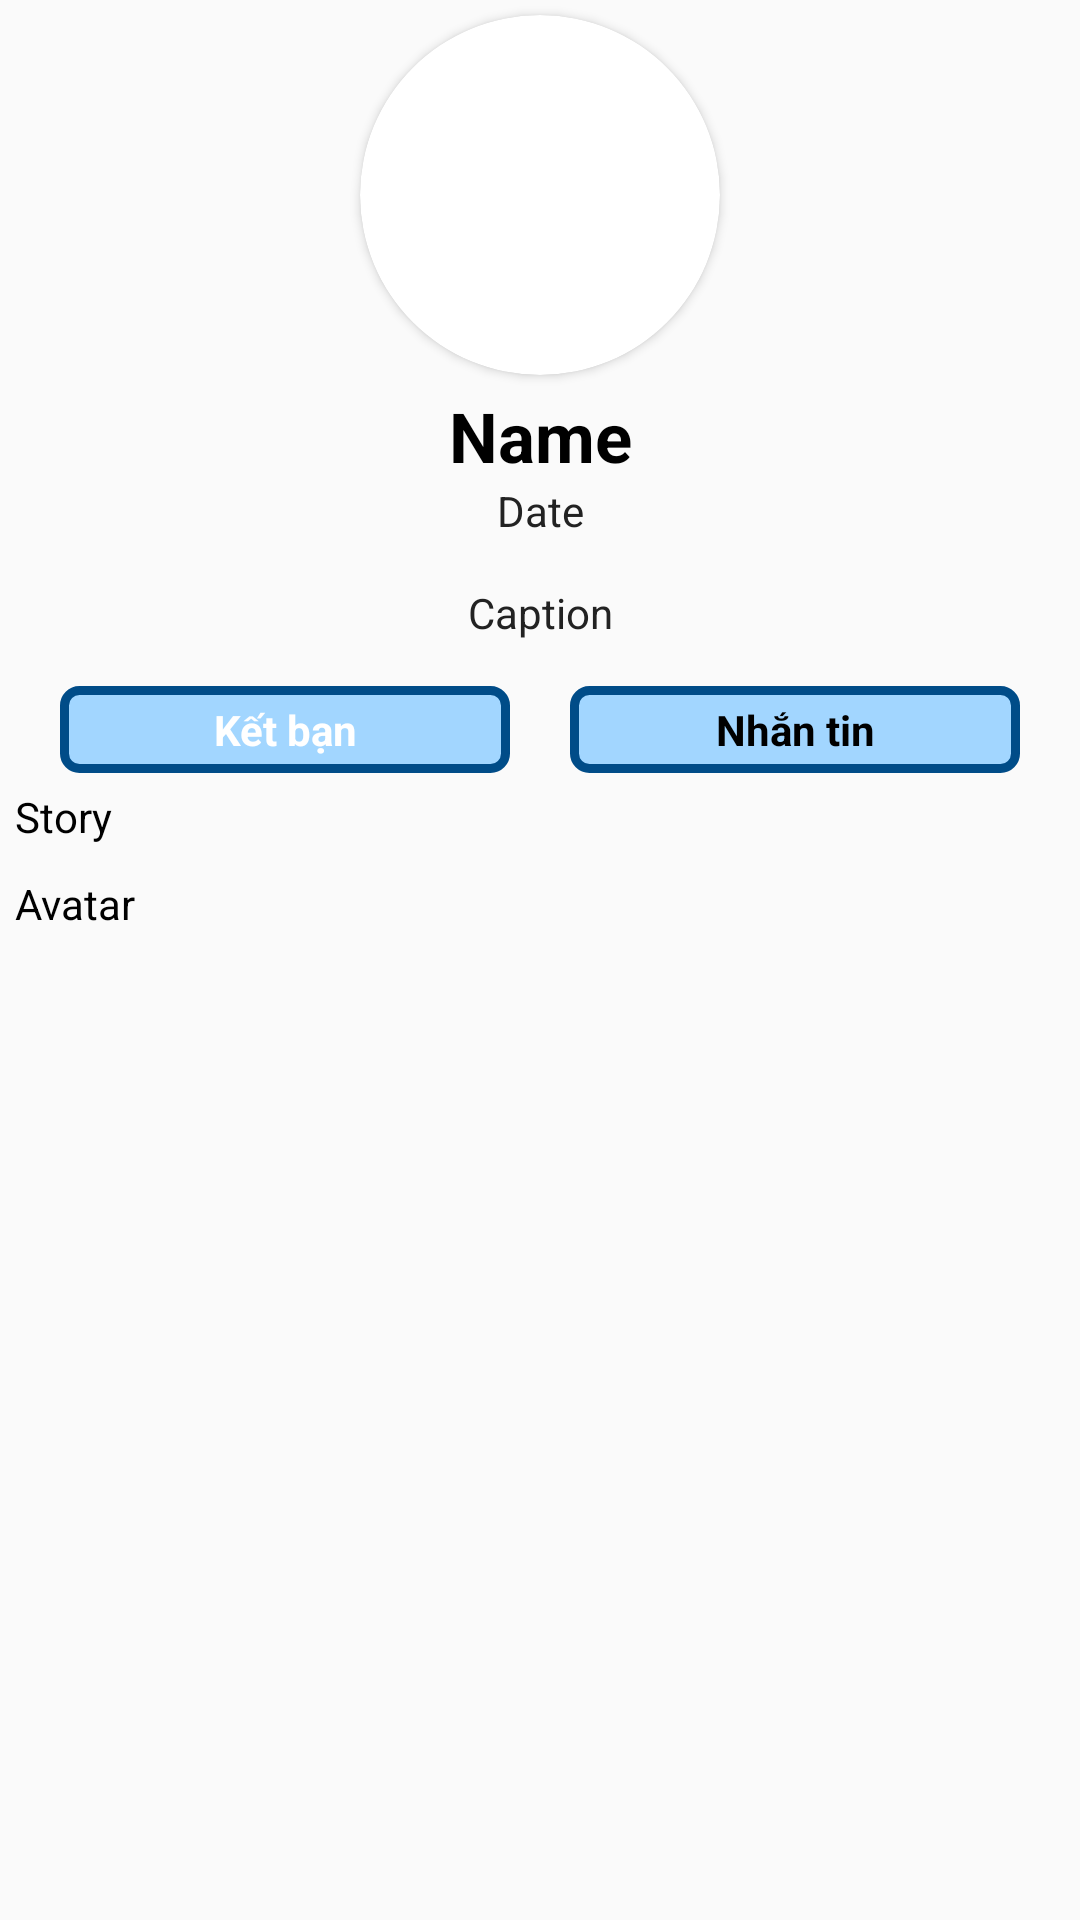

The Android layout XML behind this screen, and the referenced resources:
<!-- AndroidManifest.xml: application theme Theme.MyMessenger -->
<!-- res/layout/activity_profile_user.xml -->
<?xml version="1.0" encoding="utf-8"?>
<ScrollView xmlns:android="http://schemas.android.com/apk/res/android"
    xmlns:app="http://schemas.android.com/apk/res-auto"
    xmlns:tools="http://schemas.android.com/tools"
    android:layout_width="match_parent"
    android:layout_height="match_parent">
    <LinearLayout
        android:layout_width="match_parent"
        android:layout_height="wrap_content"
        tools:context=".ProfileUserActivity"
        android:orientation="vertical">
        <LinearLayout
            android:layout_width="match_parent"
            android:layout_height="wrap_content"
            android:gravity="center"
            android:orientation="vertical">
            <androidx.cardview.widget.CardView
                android:layout_width="120dp"
                android:layout_height="120dp"
                android:layout_margin="5dp"
                app:cardCornerRadius="100dp"
                tools:ignore="MissingConstraints">
                <ImageView
                    android:id="@+id/profile_avatar"
                    android:layout_width="match_parent"
                    android:layout_height="match_parent"
                    android:scaleType="centerCrop"/>
            </androidx.cardview.widget.CardView>
            <TextView
                android:id="@+id/profile_full_name"
                android:layout_width="match_parent"
                android:layout_height="wrap_content"
                android:text="Name"
                android:gravity="center"
                android:textColor="@color/black"
                android:textStyle="bold"
                android:textSize="23dp"/>
            <TextView

                android:id="@+id/profile_dob"
                android:layout_width="match_parent"
                android:layout_height="wrap_content"
                android:text="Date"
                android:gravity="center"
                android:textColor="#222222" />
            <TextView
                android:id="@+id/caption"
                android:layout_width="match_parent"
                android:layout_height="wrap_content"
                android:text="Caption"
                android:layout_margin="15dp"
                android:gravity="center"
                android:textColor="#222222" />
        </LinearLayout>
        <LinearLayout
            android:layout_width="match_parent"
            android:layout_height="wrap_content"
            android:gravity="center"
            android:orientation="horizontal">
            <TextView
                android:id="@+id/profile_stt_friends"
                android:layout_width="150dp"
                android:layout_height="wrap_content"
                android:text="Kết bạn"
                android:textAllCaps="false"
                android:layout_marginLeft="10dp"
                android:layout_marginRight="10dp"
                android:gravity="center"
                android:textStyle="bold"
                android:textColor="#FFFFFF"
                android:background="@drawable/custom_btn"/>
            <TextView
                android:id="@+id/profile_next_mess"
                android:layout_width="150dp"
                android:layout_height="wrap_content"
                android:text="Nhắn tin"
                android:textAllCaps="false"
                android:layout_marginLeft="10dp"
                android:layout_marginRight="10dp"
                android:gravity="center"
                android:textStyle="bold"
                android:textColor="#000000"
                android:background="@drawable/custom_btn"/>

        </LinearLayout>
        <LinearLayout
            android:layout_width="match_parent"
            android:layout_height="wrap_content"
            android:orientation="vertical"
            android:layout_margin="5dp">
            <TextView
                android:layout_width="match_parent"
                android:layout_height="wrap_content"
                android:textColor="@color/black"
                android:text="Story"/>
            <androidx.recyclerview.widget.RecyclerView
                android:layout_width="wrap_content"
                android:layout_height="wrap_content"/>
        </LinearLayout>
        <LinearLayout
            android:layout_width="match_parent"
            android:layout_height="wrap_content"
            android:orientation="vertical"
            android:layout_margin="5dp">
            <TextView
                android:layout_width="match_parent"
                android:layout_height="wrap_content"
                android:textColor="@color/black"
                android:text="Avatar"/>
            <androidx.recyclerview.widget.RecyclerView
                android:layout_width="wrap_content"
                android:layout_height="wrap_content"/>
        </LinearLayout>
    </LinearLayout>
</ScrollView>
<!-- resources referenced by this layout -->
<resources>
  <!-- drawable custom_btn (drawable) -->
  <?xml version="1.0" encoding="utf-8"?>
  <shape xmlns:android="http://schemas.android.com/apk/res/android"
      android:shape="rectangle">
      
      <solid
          android:color="#A2D6FF" >
      </solid>
  
      
      <stroke
          android:width="3dp"
          android:color="#004C88" >
      </stroke>
  
      
      <padding
          android:left="5dp"
          android:top="5dp"
          android:right="5dp"
          android:bottom="5dp" >
      </padding>
  
      
      <corners
          android:radius="5dp" >
      </corners>
  
  </shape>
  <style name="Theme.MyMessenger" parent="Theme.AppCompat.Light.NoActionBar">
          
          <item name="colorPrimary">@color/purple_500</item>
          <item name="colorPrimaryVariant">@color/purple_700</item>
          <item name="colorOnPrimary">@color/white</item>
          
          <item name="colorSecondary">@color/teal_200</item>
          <item name="colorSecondaryVariant">@color/teal_700</item>
          <item name="colorOnSecondary">@color/black</item>
          
          <item name="android:statusBarColor" tools:targetApi="l">?attr/colorPrimaryVariant</item>
          
      </style>
  <!-- not gathered from this repository: default colours our renderer supplied (Android Studio template values) -->
  <color name="purple_500">#FF6200EE</color>
  <color name="purple_700">#FF3700B3</color>
  <color name="teal_200">#FF03DAC5</color>
  <color name="teal_700">#FF018786</color>
  <color name="black">#FF000000</color>
  <color name="white">#FFFFFFFF</color>
</resources>
